Run: headless pygame with SDL's dummy video driver; simulated clock (each Clock.tick advances the game by its frame time, no real sleeping); random seed 0; keys injected as events and as key.get_pressed() state; no mouse input.
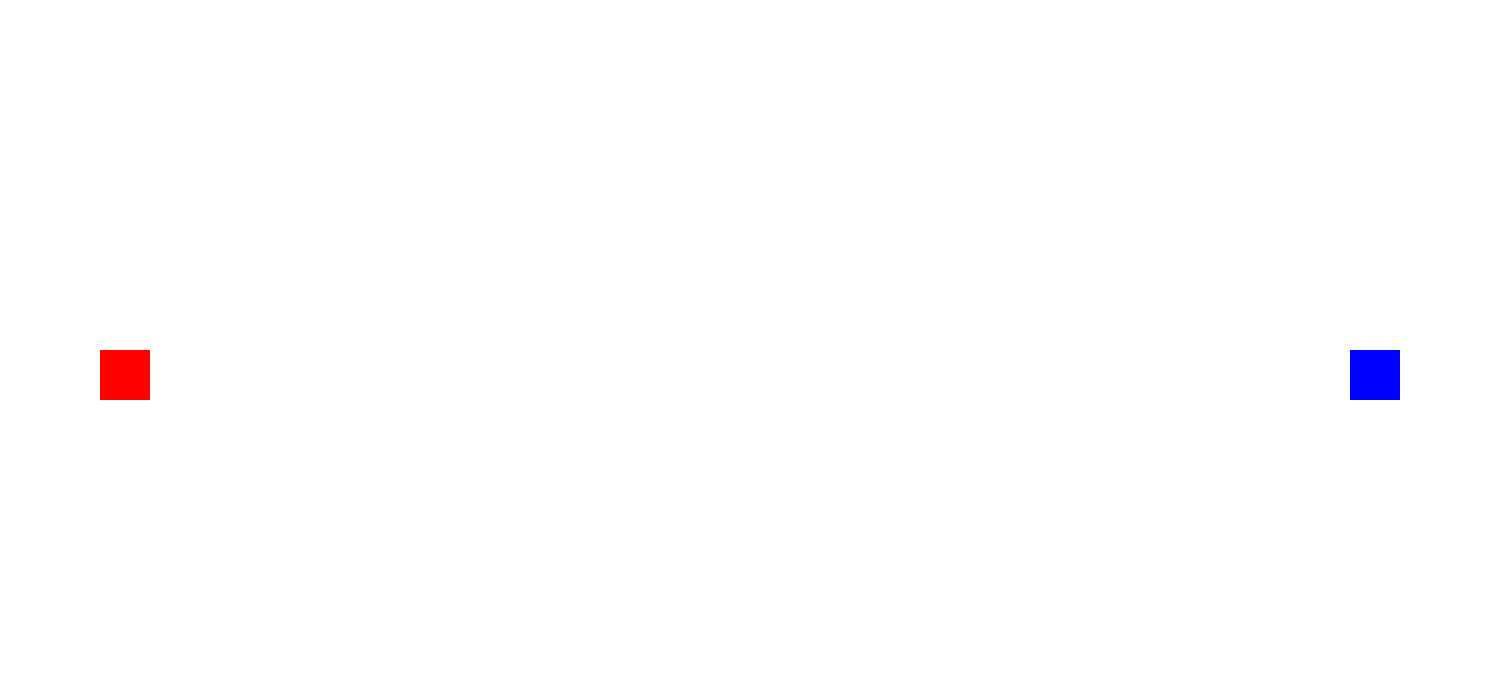
Frame 1 of 2 · flips 1–60 · no input
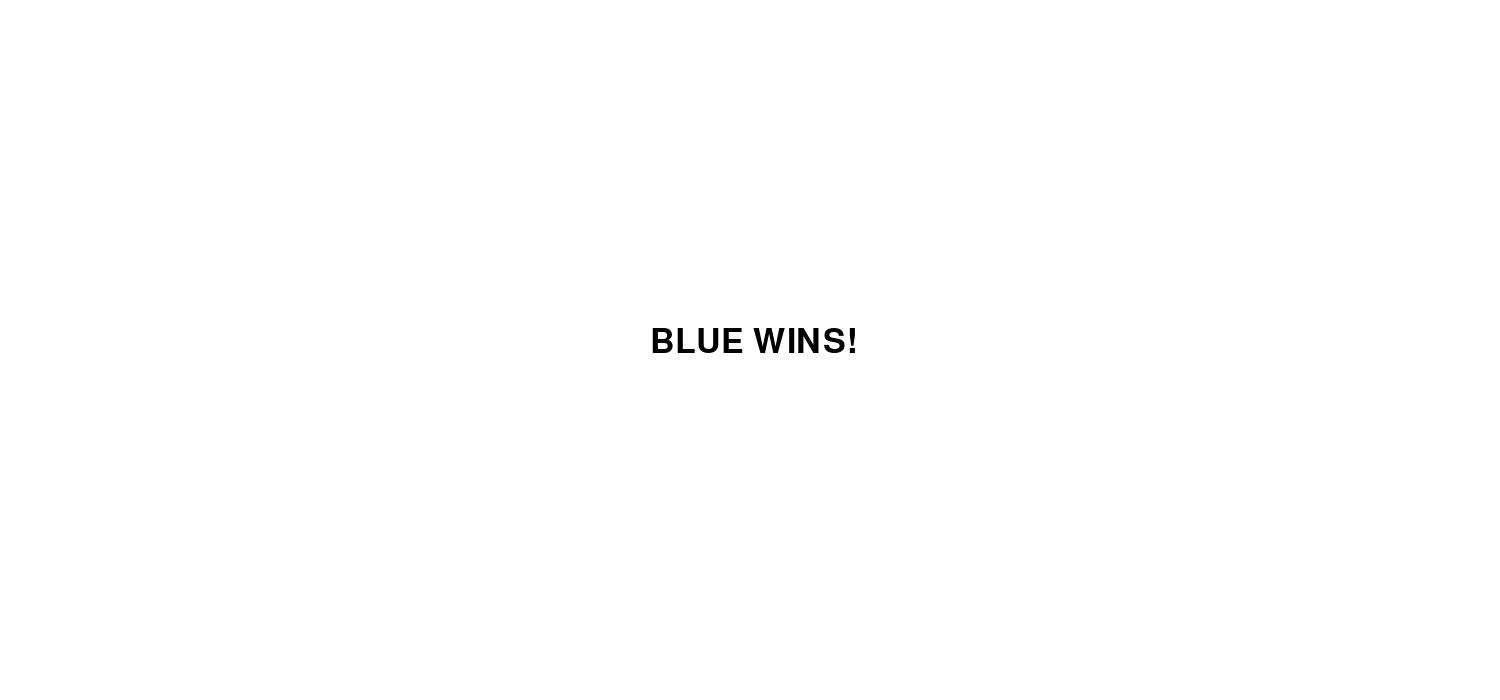
Frame 2 of 2 · flips 61–180 · tapped SPACE, RETURN · held RIGHT (→), D (game ended)

The pygame program that drew these frames:

import pygame
import time

pygame.init()

# Skærm opsætning
WIDTH, HEIGHT = 1500, 700
screen = pygame.display.set_mode((WIDTH, HEIGHT))
pygame.display.set_caption("2 Player Game")

# Farver
WHITE = (255, 255, 255)
BLUE = (0, 0, 255)  # Blå spiller
RED = (255, 0, 0)   # Rød spiller
BLACK = (0, 0, 0)
BULLET_COLOR = (0, 0, 0)  # Kugler er sorte

# Spillerens startpositioner
player1_x, player1_y = WIDTH - 150, HEIGHT // 2  # Rød spiller (højre side)
player2_x, player2_y = 100, HEIGHT // 2  # Blå spiller (venstre side)

# Bevægelseshastighed
player_speed = 5
bullet_speed = 10

# Lister til kugler
player1_bullets = []  # Blå spillers skud
player2_bullets = []  # Rød spillers skud

# Font til tekst
font = pygame.font.SysFont("Arial", 50)

running = True
winner = None  # Ingen vinder i starten

while running:
    pygame.time.delay(30)

    for event in pygame.event.get():
        if event.type == pygame.QUIT:
            running = False

        # Spillere skyder kugler
        if event.type == pygame.KEYDOWN:
            if event.key == pygame.K_RETURN:  # Blå spiller skyder
                player1_bullets.append([player1_x + 50, player1_y + 25])  # Kuglen starter ved spilleren
            if event.key == pygame.K_SPACE:  # Rød spiller skyder
                player2_bullets.append([player2_x, player2_y + 25])  # Kuglen starter ved spilleren

    # **Blå spiller (Piletaster)**
    keys = pygame.key.get_pressed()
    if keys[pygame.K_LEFT]: player1_x -= player_speed
    if keys[pygame.K_RIGHT]: player1_x += player_speed
    if keys[pygame.K_UP]: player1_y -= player_speed
    if keys[pygame.K_DOWN]: player1_y += player_speed

    # 🎮 **Rød spiller (WASD)**
    if keys[pygame.K_a]: player2_x -= player_speed
    if keys[pygame.K_d]: player2_x += player_speed
    if keys[pygame.K_w]: player2_y -= player_speed
    if keys[pygame.K_s]: player2_y += player_speed

    # Opdater kugler
    for bullet in player1_bullets:
        bullet[0] -= bullet_speed  # Skyd mod venstre
        if bullet[0] < 0:  # Fjern kugler uden for skærmen
            player1_bullets.remove(bullet)

    for bullet in player2_bullets:
        bullet[0] += bullet_speed  # Skyd mod højre
        if bullet[0] > WIDTH:  # Fjern kugler uden for skærmen
            player2_bullets.remove(bullet)

    # Tjek for kollision mellem kugler og modstandere
    for bullet in player1_bullets:
        if player2_x < bullet[0] < player2_x + 50 and player2_y < bullet[1] < player2_y + 50:
            winner = "BLUE"
            running = False

    for bullet in player2_bullets:
        if player1_x < bullet[0] < player1_x + 50 and player1_y < bullet[1] < player1_y + 50:
            winner = "RED"
            running = False

    # Tegn alt på skærmen
    screen.fill(WHITE)
    pygame.draw.rect(screen, BLUE, (player1_x, player1_y, 50, 50))  # Blå spiller
    pygame.draw.rect(screen, RED, (player2_x, player2_y, 50, 50))   # Rød spiller

    # Tegn kugler
    for bullet in player1_bullets:
        pygame.draw.rect(screen, BULLET_COLOR, (bullet[0], bullet[1], 10, 5))

    for bullet in player2_bullets:
        pygame.draw.rect(screen, BULLET_COLOR, (bullet[0], bullet[1], 10, 5))

    pygame.display.update()  # Opdater skærmen

# Når spillet slutter, vis vinderen
screen.fill(WHITE)
win_text = font.render(f"{winner} WINS!", True, BLACK)
screen.blit(win_text, (WIDTH // 2 - 100, HEIGHT // 2 - 25))
pygame.display.update()
pygame.time.delay(5000)

pygame.quit()
